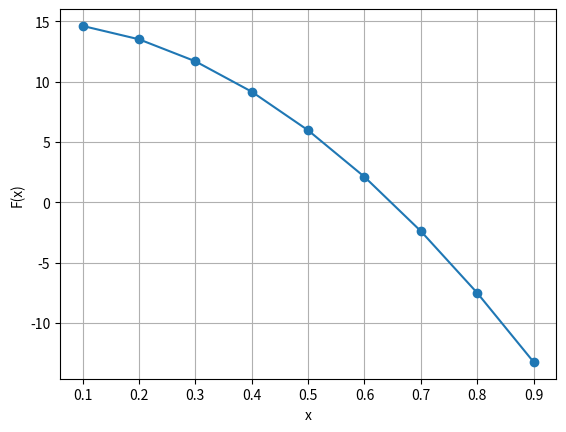

Write the Python code that produced this figure.
import numpy as np
import matplotlib.pyplot as plt


def Fx(x):
    return 3.1416*(x ** 3) - 12*3.1415*(x ** 2) +15

def F1x(h):
    return 3*3.1416*h*h - 24*3.1416*h


xvalues=np.array([(i/10) for i in range(1,10)])
yvalues=[]

for i in xvalues:
    yvalues.append(Fx(i))

plt.plot(xvalues,yvalues,marker='o')
plt.xlabel("x")
plt.ylabel("F(x)")
plt.grid()
plt.show()

print("No of it. \t\t\testimate root\t\t\tapp error")
def newTonRaphson(x,est):
    error=100
    i=1
    while abs(error)>est:
        xNew=x-Fx(x)/F1x(x)
        error=abs((xNew-x)/xNew)*100
        x=xNew
        print(f'{i}\t\t\t\t{x}\t\t\t{error}')
        i=i+1
     #   print("The value of the root is : ", "%.4f" % error)
    return xNew

print(newTonRaphson(0.5,0.05))